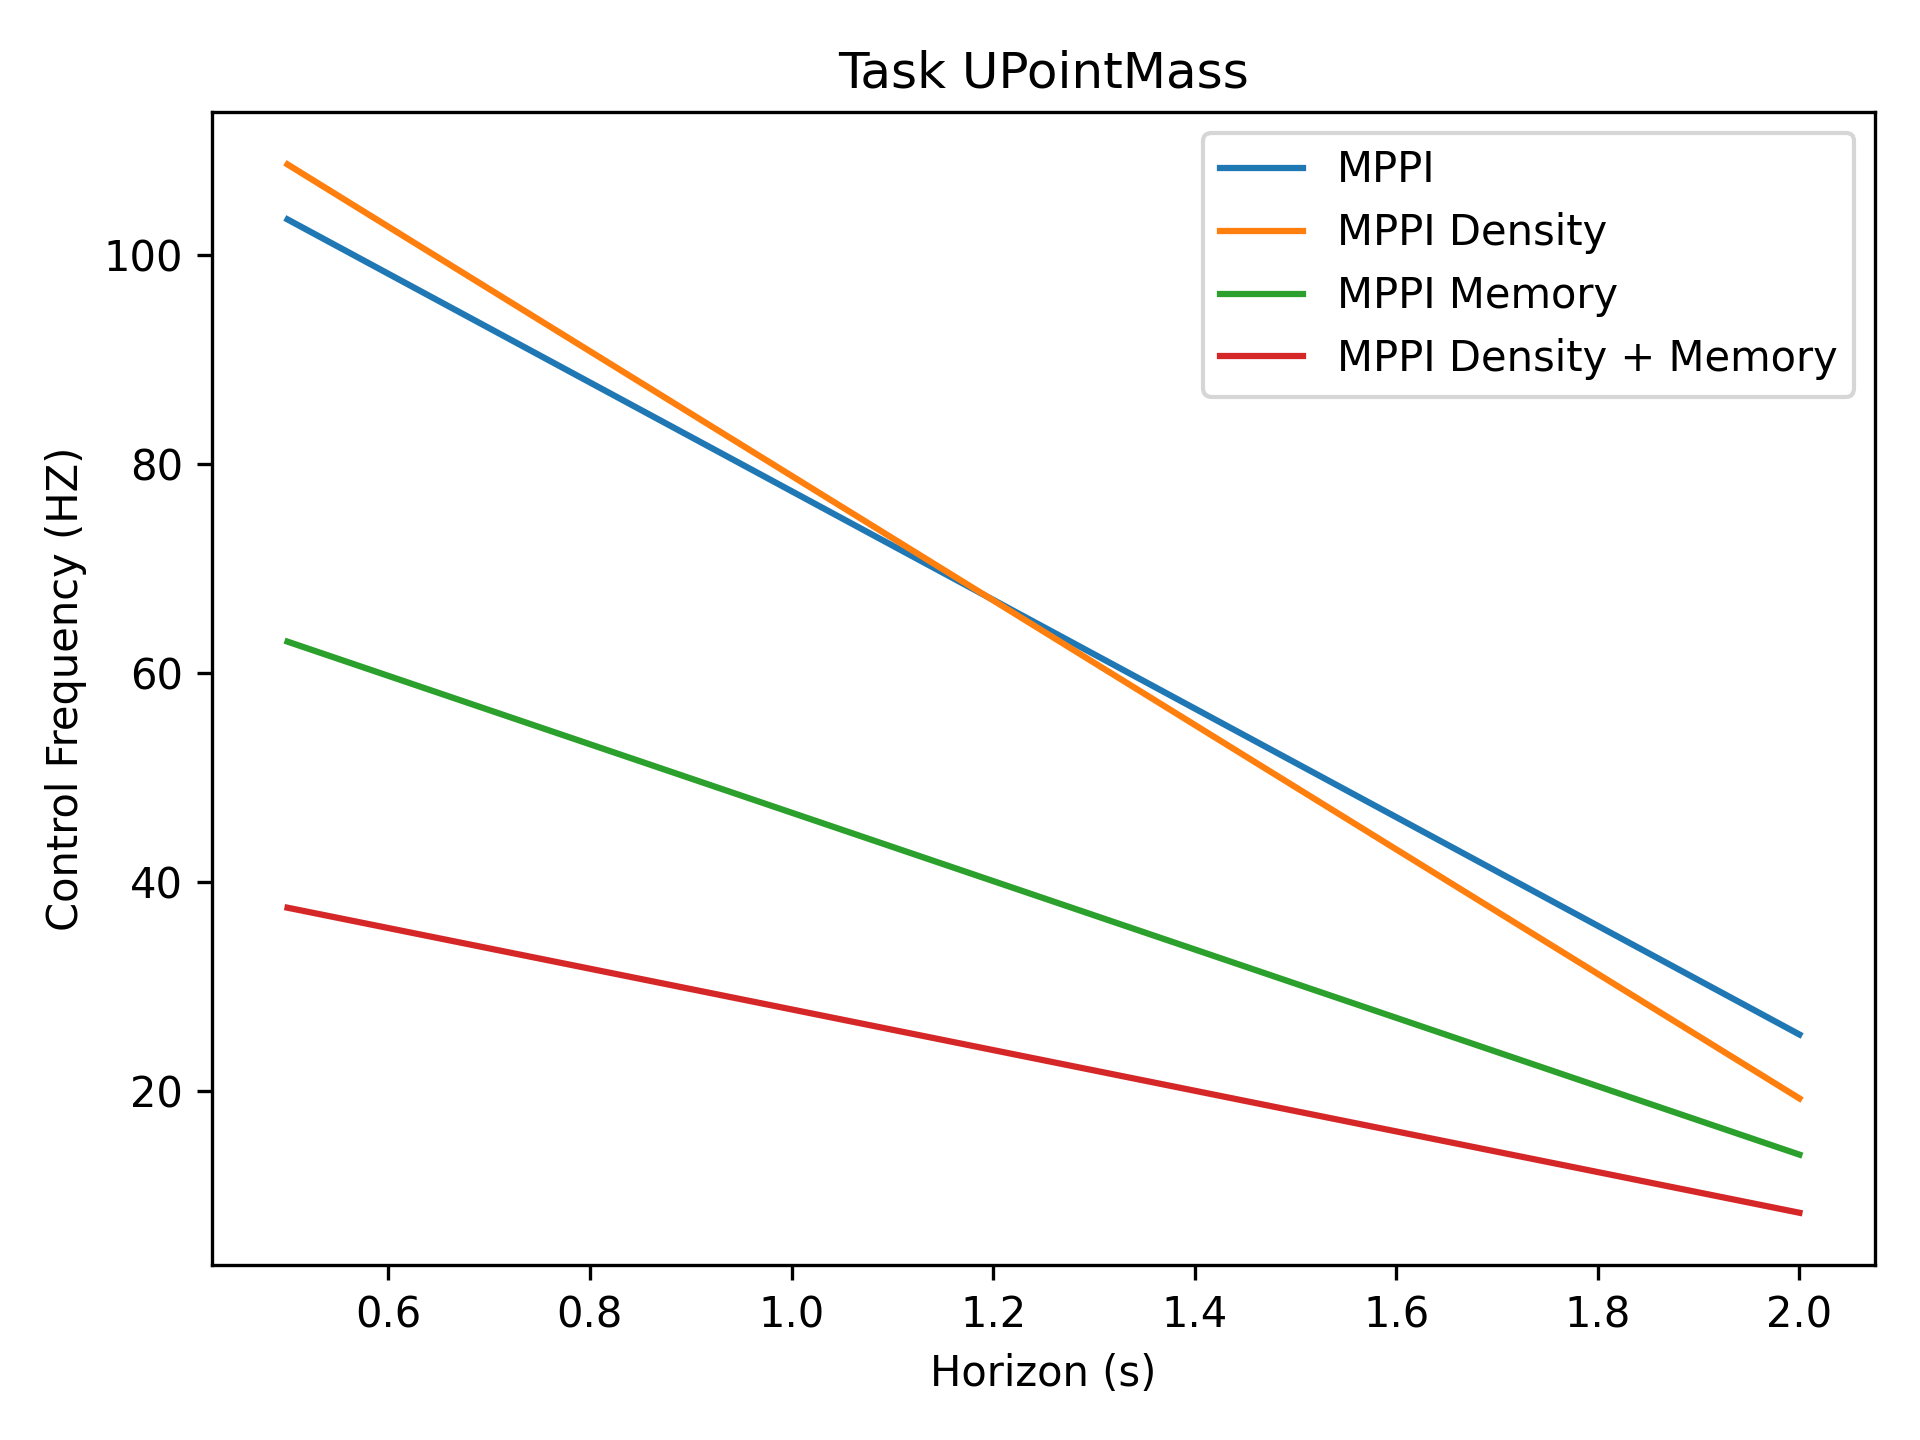

The data file committed next to this chart (first rows):
1.03e+02, 2.54e+01
1.09e+02, 1.92e+01
6.30e+01, 1.39e+01
3.75e+01, 8.29e+00
